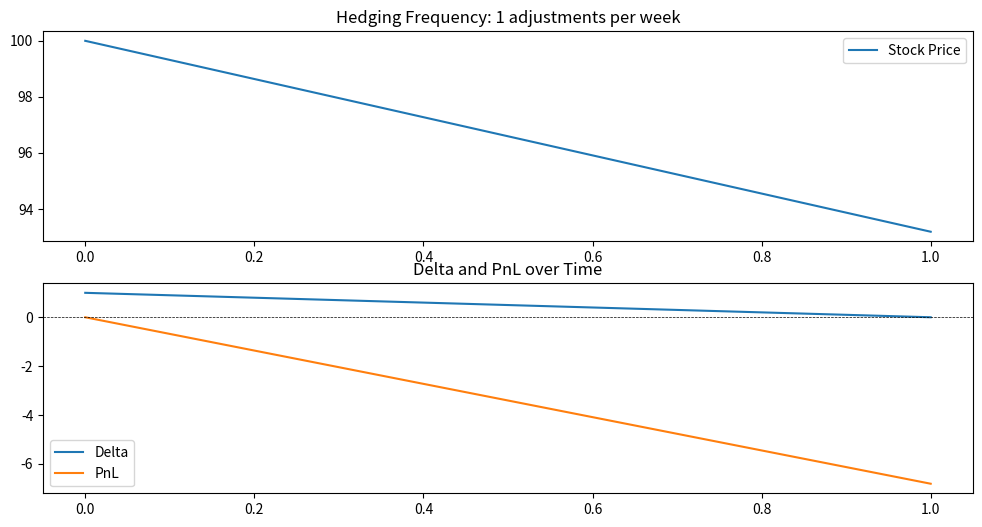
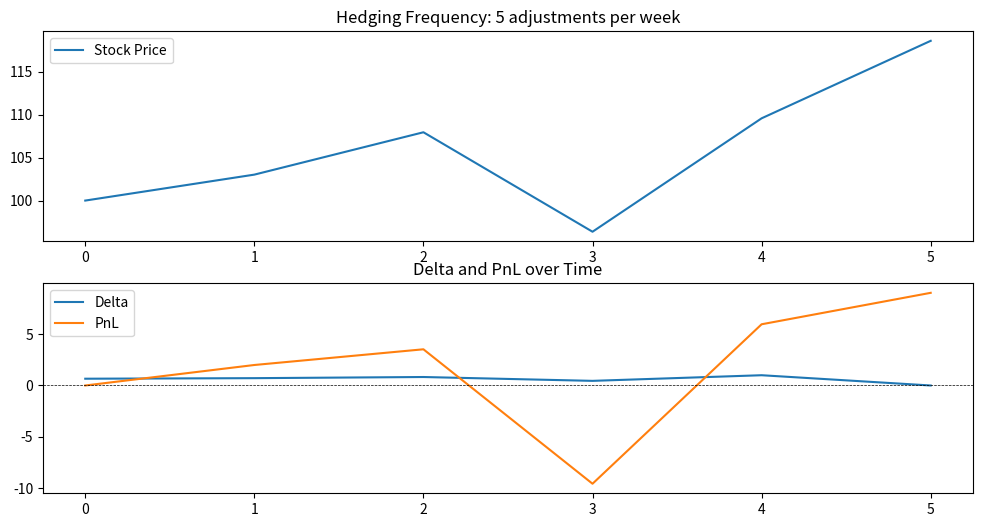
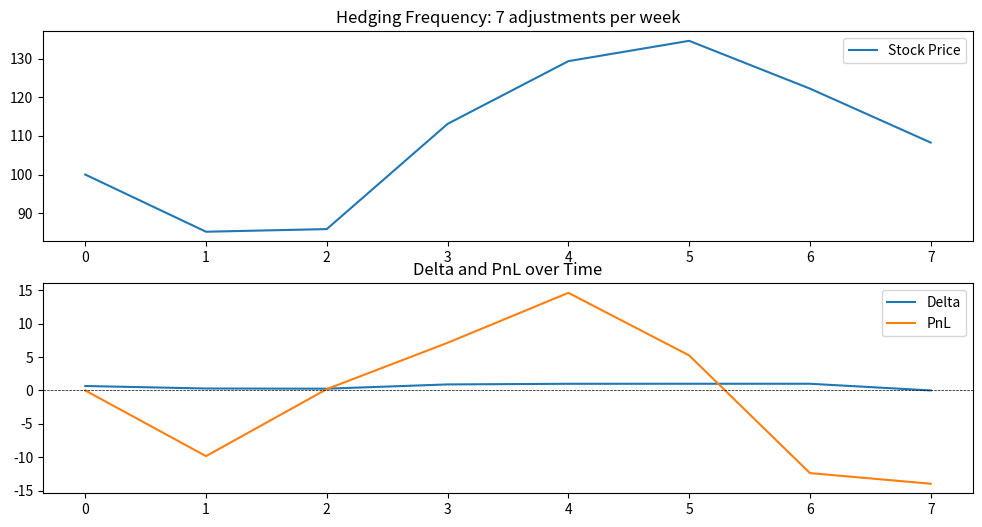
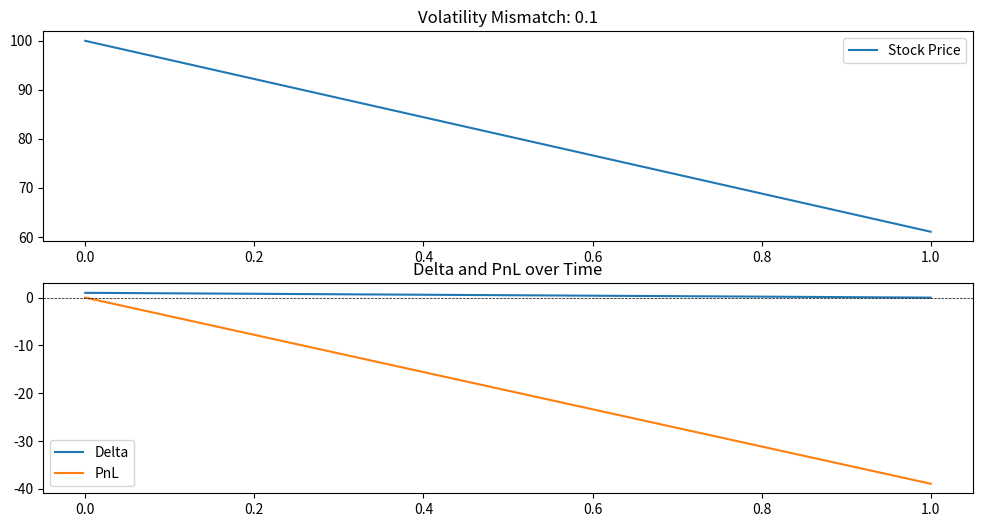
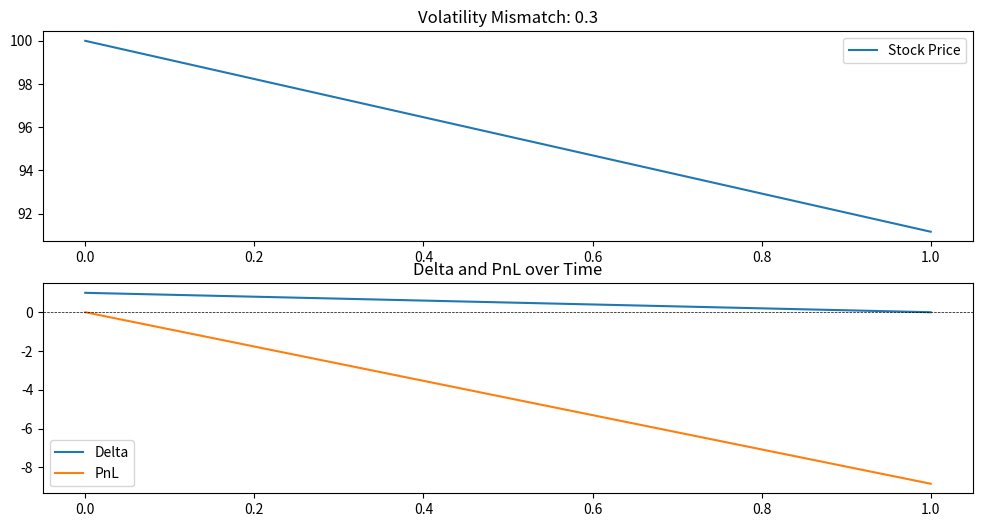
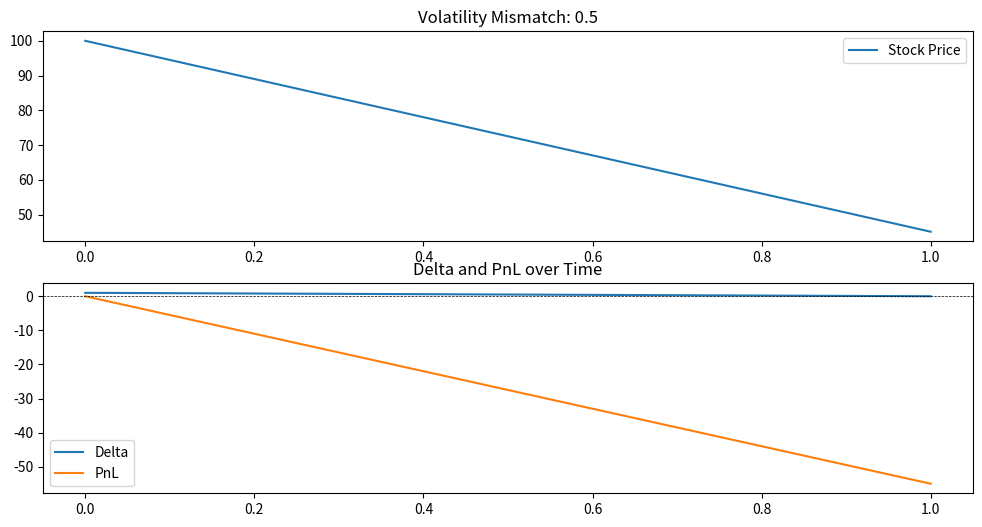

Recreate these plots in Python, in order.
import numpy as np
import matplotlib.pyplot as plt
from scipy.stats import norm

def black_scholes_call(S, K, T, r, sigma):
    d1 = (np.log(S / K) + (r + 0.5 * sigma**2) * T) / (sigma * np.sqrt(T))
    d2 = d1 - sigma * np.sqrt(T)
    N_d1 = norm.cdf(d1)
    N_d2 = norm.cdf(d2)
    call_price = S * N_d1 - K * np.exp(-r * T) * N_d2
    return call_price

def euler_method_simulation(S0, K, T, r, sigma, frequency):
    dt = T / frequency
    steps = int(T * frequency)
    S = np.zeros(steps + 1)
    delta = np.zeros(steps + 1)
    option_value = np.zeros(steps + 1)
    PnL = np.zeros(steps + 1)

    S[0] = S0
    option_value[0] = black_scholes_call(S0, K, T, r, sigma)

    for i in range(1, steps + 1):
        delta[i - 1] = black_scholes_call_delta(S[i - 1], K, T - i * dt, r, sigma)
        S[i] = S[i - 1] * np.exp((r - 0.5 * sigma**2) * dt + sigma * np.sqrt(dt) * np.random.normal())
        option_value[i] = black_scholes_call(S[i], K, T - i * dt, r, sigma)
        PnL[i] = delta[i - 1] * (S[i] - S[i - 1])

    return S, delta, option_value, PnL

def black_scholes_call_delta(S, K, T, r, sigma):
    d1 = (np.log(S / K) + (r + 0.5 * sigma**2) * T) / (sigma * np.sqrt(T))
    delta = norm.cdf(d1)
    return delta

# Example usage:
S0 = 100
K = 99
T = 1
r = 0.06
sigma = 0.2

# Plotting
def plot_results(S, delta, PnL, title):
    plt.figure(figsize=(12, 6))
    plt.subplot(2, 1, 1)
    plt.plot(S, label='Stock Price')
    plt.title(title)
    plt.legend()

    plt.subplot(2, 1, 2)
    plt.plot(delta, label='Delta')
    plt.plot(PnL, label='PnL')
    plt.axhline(0, color='black', linestyle='--', linewidth=0.5)
    plt.title('Delta and PnL over Time')
    plt.legend()

    plt.show()

# Volatility Matching Experiment
frequency_list = [1, 5, 7]  # Daily, Weekly, Monthly adjustments

for freq in frequency_list:
    S, delta, option_value, PnL = euler_method_simulation(S0, K, T, r, sigma, freq)
    plot_results(S, delta, PnL, f'Hedging Frequency: {freq} adjustments per week')

# Volatility Mismatch Experiment
sigma_mismatch_list = [0.1, 0.3, 0.5]  # Mismatch levels

for sigma_mismatch in sigma_mismatch_list:
    S, delta, option_value, PnL = euler_method_simulation(S0, K, T, r, sigma + sigma_mismatch, 1)  # Daily adjustments
    plot_results(S, delta, PnL, f'Volatility Mismatch: {sigma_mismatch}')
